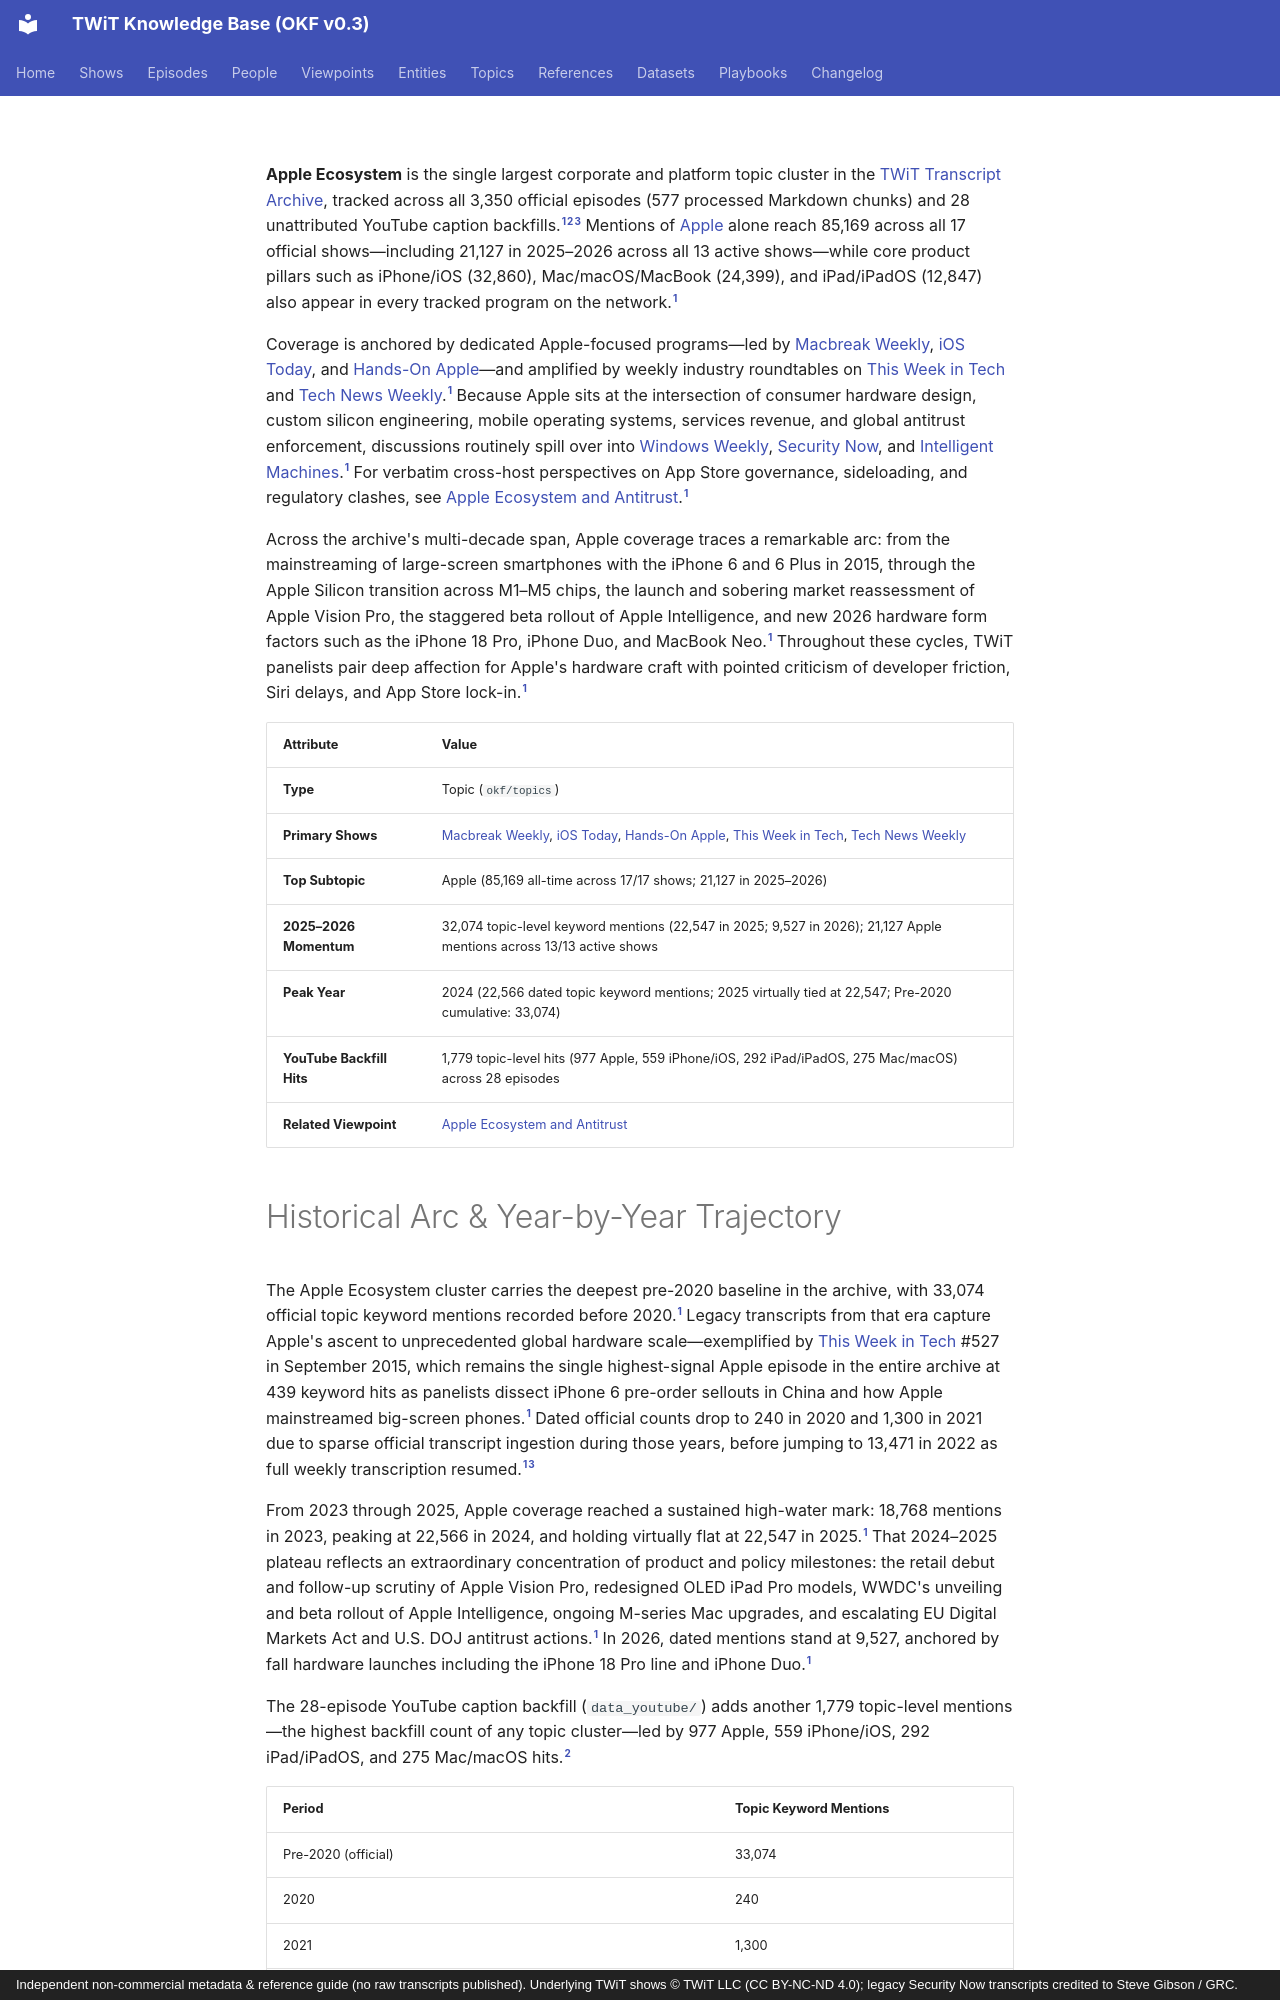

repository: jscott5811/twit-okf-site · page: topics/apple-ecosystem/index.html · generator: mkdocs · copyright: Independent non-commercial metadata & reference guide (no raw transcripts published). Underlying TWiT shows © TWiT LLC (CC BY-NC-ND 4.0); legacy Security Now transcripts credited to Steve Gibson / GRC.

---
type: topic
title: "Apple Ecosystem"
description: "Extensive network-wide coverage of Apple hardware, iPhone, iPad, Mac, Apple Silicon, Apple Vision Pro, and App Store policy."
tags: [topic, apple, iphone, ios, mac, apple-silicon, vision-pro]
generated: { by: "antigravity/gemini-4-neon-medium", at: "2026-11-23T21:40:00Z" }
sources:
  - id: archive-data
    resource: "local archive data/*_Transcripts_*.md"
    title: "Processed official TWiT transcript Markdown chunks (577 files, 3,350 episodes)"
  - id: yt-data
    resource: "local archive data_youtube/*/*_yt.md"
    title: "YouTube caption backfill transcripts (28 files, unattributed)"
  - id: dataset-doc
    resource: /datasets/twit-transcript-archive.md
    title: "TWiT Transcript Archive dataset specification"
---

**Apple Ecosystem** is the single largest corporate and platform topic cluster in the [TWiT Transcript Archive](../datasets/twit-transcript-archive.md), tracked across all 3,350 official episodes (577 processed Markdown chunks) and 28 unattributed YouTube caption backfills.[^archive-data][^yt-data][^dataset-doc] Mentions of [Apple](../entities/apple.md) alone reach 85,169 across all 17 official shows—including 21,127 in 2025–2026 across all 13 active shows—while core product pillars such as iPhone/iOS (32,860), Mac/macOS/MacBook (24,399), and iPad/iPadOS (12,847) also appear in every tracked program on the network.[^archive-data]

Coverage is anchored by dedicated Apple-focused programs—led by [Macbreak Weekly](../shows/mbw.md), [iOS Today](../shows/ios.md), and [Hands-On Apple](../shows/hoa.md)—and amplified by weekly industry roundtables on [This Week in Tech](../shows/twit.md) and [Tech News Weekly](../shows/tnw.md).[^archive-data] Because Apple sits at the intersection of consumer hardware design, custom silicon engineering, mobile operating systems, services revenue, and global antitrust enforcement, discussions routinely spill over into [Windows Weekly](../shows/ww.md), [Security Now](../shows/sn.md), and [Intelligent Machines](../shows/im.md).[^archive-data] For verbatim cross-host perspectives on App Store governance, sideloading, and regulatory clashes, see [Apple Ecosystem and Antitrust](../viewpoints/apple-ecosystem-and-antitrust.md).[^archive-data]

Across the archive's multi-decade span, Apple coverage traces a remarkable arc: from the mainstreaming of large-screen smartphones with the iPhone 6 and 6 Plus in 2015, through the Apple Silicon transition across M1–M5 chips, the launch and sobering market reassessment of Apple Vision Pro, the staggered beta rollout of Apple Intelligence, and new 2026 hardware form factors such as the iPhone 18 Pro, iPhone Duo, and MacBook Neo.[^archive-data] Throughout these cycles, TWiT panelists pair deep affection for Apple's hardware craft with pointed criticism of developer friction, Siri delays, and App Store lock-in.[^archive-data]

| Attribute | Value |
|---|---|
| **Type** | Topic (`okf/topics`) |
| **Primary Shows** | [Macbreak Weekly](../shows/mbw.md), [iOS Today](../shows/ios.md), [Hands-On Apple](../shows/hoa.md), [This Week in Tech](../shows/twit.md), [Tech News Weekly](../shows/tnw.md) |
| **Top Subtopic** | Apple (85,169 all-time across 17/17 shows; 21,127 in 2025–2026) |
| **2025–2026 Momentum** | 32,074 topic-level keyword mentions (22,547 in 2025; 9,527 in 2026); 21,127 Apple mentions across 13/13 active shows |
| **Peak Year** | 2024 (22,566 dated topic keyword mentions; 2025 virtually tied at 22,547; Pre-2020 cumulative: 33,074) |
| **YouTube Backfill Hits** | 1,779 topic-level hits (977 Apple, 559 iPhone/iOS, 292 iPad/iPadOS, 275 Mac/macOS) across 28 episodes |
| **Related Viewpoint** | [Apple Ecosystem and Antitrust](../viewpoints/apple-ecosystem-and-antitrust.md) |
